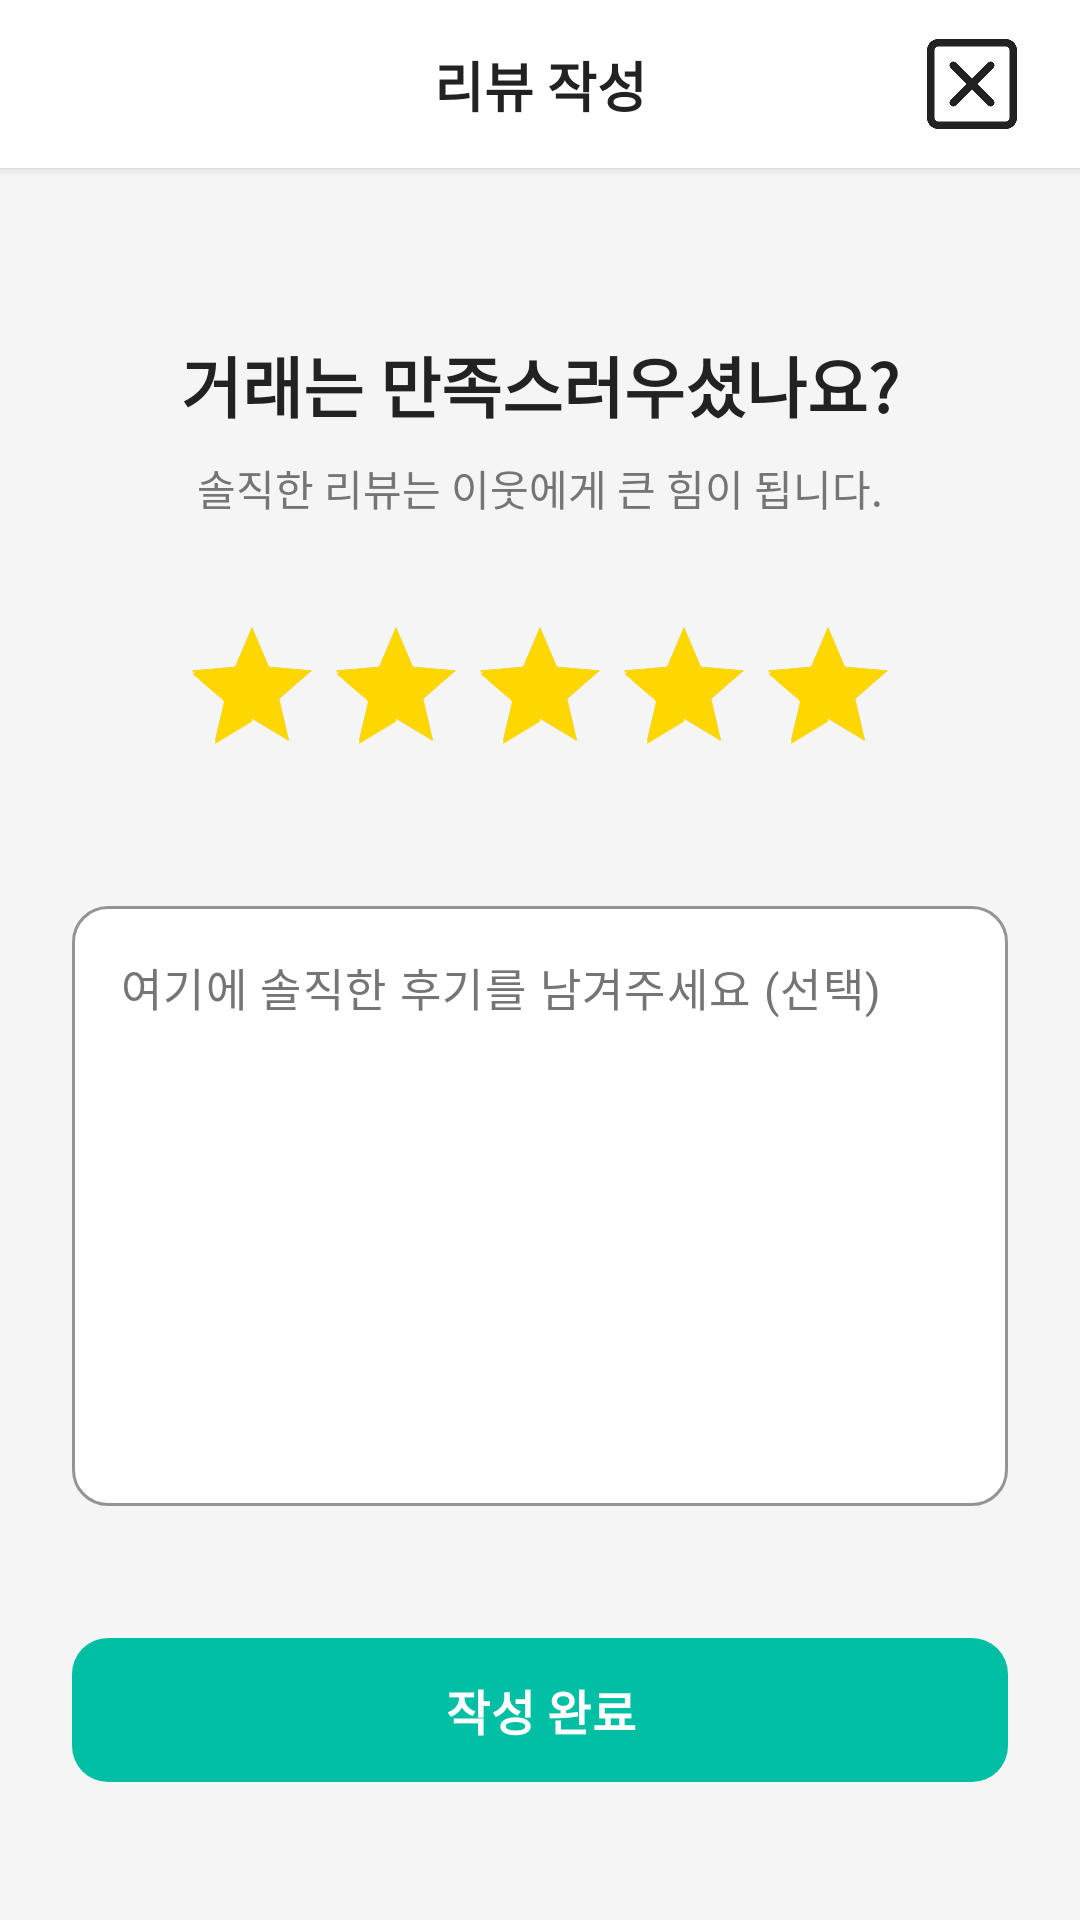

Reconstruct the res/layout file that produces this screen, plus the resources it refers to.
<!-- AndroidManifest.xml: application theme Theme.BilBil -->
<!-- res/layout/activity_review.xml -->
<?xml version="1.0" encoding="utf-8"?>
<androidx.constraintlayout.widget.ConstraintLayout
    xmlns:android="http://schemas.android.com/apk/res/android"
    xmlns:app="http://schemas.android.com/apk/res-auto"
    xmlns:tools="http://schemas.android.com/tools"
    android:layout_width="match_parent"
    android:layout_height="match_parent"
    android:background="@color/trust_background"
    tools:context=".ReviewActivity">

    <androidx.constraintlayout.widget.ConstraintLayout
        android:id="@+id/header_container"
        android:layout_width="match_parent"
        android:layout_height="56dp"
        android:background="@color/white"
        android:paddingHorizontal="16dp"
        android:elevation="2dp"
        app:layout_constraintTop_toTopOf="parent">

        <TextView
            android:id="@+id/text_header_title"
            android:layout_width="wrap_content"
            android:layout_height="wrap_content"
            android:text="리뷰 작성"
            android:textSize="18sp"
            android:textStyle="bold"
            android:textColor="@color/trust_text_primary"
            app:layout_constraintStart_toStartOf="parent"
            app:layout_constraintEnd_toEndOf="parent"
            app:layout_constraintTop_toTopOf="parent"
            app:layout_constraintBottom_toBottomOf="parent" />

        <ImageButton
            android:id="@+id/btn_close"
            android:layout_width="40dp"
            android:layout_height="40dp"
            android:src="@drawable/ic_close"
            android:background="?attr/selectableItemBackgroundBorderless"
            android:scaleType="centerInside"
            app:tint="@color/trust_text_primary"
            app:layout_constraintEnd_toEndOf="parent"
            app:layout_constraintTop_toTopOf="parent"
            app:layout_constraintBottom_toBottomOf="parent"/>

    </androidx.constraintlayout.widget.ConstraintLayout>

    <ScrollView
        android:layout_width="match_parent"
        android:layout_height="0dp"
        app:layout_constraintTop_toBottomOf="@id/header_container"
        app:layout_constraintBottom_toBottomOf="parent">

        <LinearLayout
            android:layout_width="match_parent"
            android:layout_height="wrap_content"
            android:orientation="vertical"
            android:padding="24dp"
            android:gravity="center_horizontal">

            <TextView
                android:layout_width="wrap_content"
                android:layout_height="wrap_content"
                android:text="거래는 만족스러우셨나요?"
                android:textSize="22sp"
                android:textStyle="bold"
                android:textColor="@color/trust_text_primary"
                android:layout_marginTop="32dp"
                android:layout_marginBottom="8dp"/>

            <TextView
                android:layout_width="wrap_content"
                android:layout_height="wrap_content"
                android:text="솔직한 리뷰는 이웃에게 큰 힘이 됩니다."
                android:textSize="14sp"
                android:textColor="@color/trust_text_secondary"
                android:layout_marginBottom="32dp"/>

            <RatingBar
                android:id="@+id/rating_bar"
                android:layout_width="wrap_content"
                android:layout_height="wrap_content"
                android:numStars="5"
                android:stepSize="1"
                android:rating="5.0"
                style="@style/Widget.AppCompat.RatingBar"
                android:progressTint="@color/colorAccent"
                android:secondaryProgressTint="@color/colorAccent"
                android:layout_marginBottom="40dp"/>

            <com.google.android.material.textfield.TextInputLayout
                android:layout_width="match_parent"
                android:layout_height="wrap_content"
                app:hintEnabled="false"
                app:boxBackgroundMode="outline"
                app:boxBackgroundColor="@color/white"
                app:boxCornerRadiusTopStart="12dp"
                app:boxCornerRadiusTopEnd="12dp"
                app:boxCornerRadiusBottomStart="12dp"
                app:boxCornerRadiusBottomEnd="12dp"
                app:boxStrokeColor="@color/colorPrimary"
                app:boxStrokeWidth="1dp">

                <com.google.android.material.textfield.TextInputEditText
                    android:id="@+id/edit_review_content"
                    android:layout_width="match_parent"
                    android:layout_height="200dp"
                    android:gravity="top|start"
                    android:hint="여기에 솔직한 후기를 남겨주세요 (선택)"
                    android:textColorHint="@color/trust_text_secondary"
                    android:textSize="15sp"
                    android:padding="16dp"
                    android:inputType="textMultiLine"
                    android:background="@null"/>
            </com.google.android.material.textfield.TextInputLayout>

            <com.google.android.material.button.MaterialButton
                android:id="@+id/btn_submit_review"
                android:layout_width="match_parent"
                android:layout_height="56dp"
                android:text="작성 완료"
                android:textSize="16sp"
                android:textStyle="bold"
                app:cornerRadius="12dp"
                android:layout_marginTop="40dp"
                app:backgroundTint="@color/colorPrimary"/>

        </LinearLayout>
    </ScrollView>

</androidx.constraintlayout.widget.ConstraintLayout>
<!-- resources referenced by this layout -->
<resources>
  <color name="colorAccent">#FFD700</color>
  <color name="colorPrimary">#00BFA5</color>
  <color name="trust_background">@color/colorBackground</color>
  <color name="trust_text_primary">#222222</color>
  <color name="trust_text_secondary">#757575</color>
  <color name="white">#FFFFFF</color>
  <!-- drawable ic_close: png bitmap (drawable, 6970 bytes) -->
  <style name="Theme.BilBil" parent="Base.Theme.BilBil" />
  <color name="colorBackground">#F5F5F5</color>
  <style name="Base.Theme.BilBil" parent="Theme.Material3.DayNight.NoActionBar">
          
          
      </style>
</resources>
